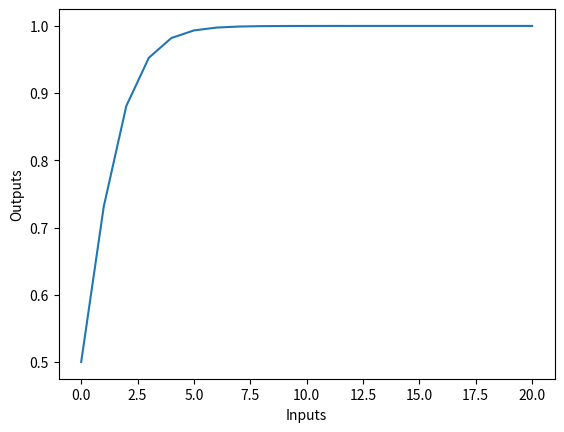

Reproduce this figure in Python.
# Activation Functions:

import matplotlib.pyplot as plt
import numpy as np

def sigmoid(inputs):
    outputs = []

    for x in inputs:
        result = 1 / (1 + np.exp(-x))
        outputs.append(result)
    return outputs

def softmax(inputs):
    outputs = np.exp(inputs) / sum(np.exp(inputs))
    return outputs

def hyperbolicTan(inputs):
    outputs = np.tanh(inputs)
    return outputs

def main():
    inputs = list(range(0, 21))
    outputs = sigmoid(inputs)
    print(inputs)
    print(outputs)

    plt.plot(inputs, outputs)
    plt.xlabel("Inputs")
    plt.ylabel("Outputs")
    plt.show()


if __name__ == '__main__':
    main()